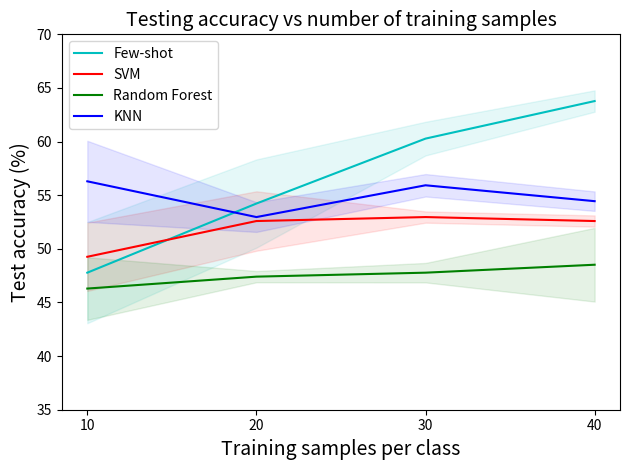
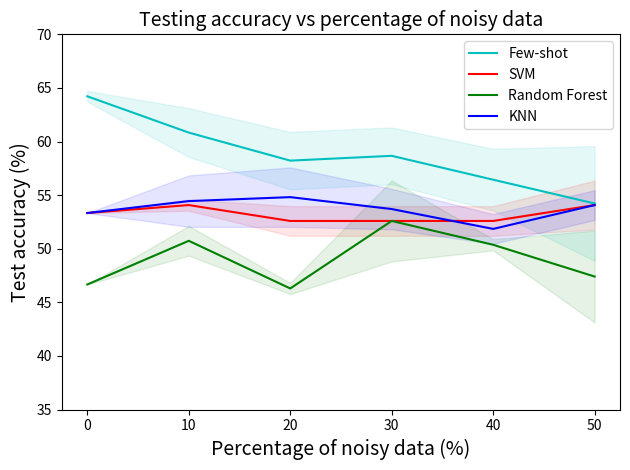

The script that saved these images, in order:
# Values are manually added from the evaulation of many experiemtns

import numpy as np
import matplotlib.pyplot as plt

train_size = [40, 30, 20, 10]

# Train size average accuracies and standard deviations
mean_acc_fs = np.array([0.63778, 0.602775, 0.54224, 0.47778]) 
mean_acc_svm = np.array([0.52592593, 0.52962963, 0.52592593, 0.49259259])
mean_acc_rf = np.array([0.48518519, 0.47777778, 0.47407407, 0.46296296])
mean_acc_knn = np.array([0.54444444, 0.55925926, 0.52962963, 0.56296296])
std_acc_fs = np.array([0.009961777, 0.015697771, 0.041129588, 0.047128675])
std_acc_svm = np.array([0.00523783, 0.00523783, 0.02771598, 0.03186046])
std_acc_rf = np.array([0.03434674, 0.00907218, 0.00523783, 0.02916299])
std_acc_knn = np.array([0.00907218, 0.01047566, 0.01385799, 0.03777051])

t = np.array(train_size) # X ticks
# std_acc = np.array([0, 0, 0, 0])

legend = ['Few-shot', 'SVM', 'Random Forest', 'KNN']

# Std Dev Plot
fig, ax = plt.subplots()
ax.plot(t,mean_acc_fs*100, color="c",label="label")
ax.plot(t,mean_acc_svm*100, color="r",label="label")
ax.plot(t,mean_acc_rf*100, color="g",label="label")
ax.plot(t,mean_acc_knn*100, color="b",label="label")

ax.fill_between(t, (mean_acc_fs-std_acc_fs)*100, (mean_acc_fs+std_acc_fs)*100, color='c', alpha=.1)
ax.fill_between(t, (mean_acc_svm-std_acc_svm)*100, (mean_acc_svm+std_acc_svm)*100, color='r', alpha=.1)
ax.fill_between(t, (mean_acc_rf-std_acc_rf)*100, (mean_acc_rf+std_acc_rf)*100, color='g', alpha=.1)
ax.fill_between(t, (mean_acc_knn-std_acc_knn)*100, (mean_acc_knn+std_acc_knn)*100, color='b', alpha=.1)

plt.title("Testing accuracy vs number of training samples",fontsize=14)
plt.xlabel("Training samples per class",fontsize=14)
plt.ylabel("Test accuracy (%)",fontsize=14)
plt.yticks(([35, 40, 45, 50, 55, 60, 65, 70]))
plt.xticks(t)
plt.legend(legend)
plt.tight_layout()
plt.savefig("results_plot_trainsz_all.jpg")


# Noise average accuracies and standard deviations
mean_acc_fs = np.array([0.6422, 0.60835, 0.5822, 0.58668, 0.5644, 0.54222]) 
mean_acc_svm = np.array([0.53333333, 0.54074074, 0.52592593, 0.52592593, 0.52592593, 0.54074074])
mean_acc_rf = np.array([0.46666667, 0.50740741, 0.46296296, 0.52592593, 0.5037037,  0.47407407])
mean_acc_knn = np.array([0.53333333, 0.54444444, 0.54814815, 0.53703704, 0.51851852, 0.54074074])
std_acc_fs = np.array([0.004986682, 0.022787277, 0.026771814, 0.026500887, 0.028776084, 0.053513475])
std_acc_svm = np.array([0., 0.00523783, 0.01385799, 0.01385799, 0.01385799, 0.02283116])
std_acc_rf = np.array([5.55111512e-17, 1.38579903e-02, 5.23782801e-03, 3.77705149e-02, 5.23782801e-03, 4.28734700e-02])
std_acc_knn = np.array([0., 0.02400274, 0.02771598, 0.01888526, 0.01385799, 0.01385799])

# Percent noisy data
t = np.array([0, 10, 20, 30, 40, 50])

# Std Dev Plot
fig, ax = plt.subplots()
ax.plot(t,mean_acc_fs*100, color="c",label="label")
ax.plot(t,mean_acc_svm*100, color="r",label="label")
ax.plot(t,mean_acc_rf*100, color="g",label="label")
ax.plot(t,mean_acc_knn*100, color="b",label="label")

ax.fill_between(t, (mean_acc_fs-std_acc_fs)*100, (mean_acc_fs+std_acc_fs)*100, color='c', alpha=.1)
ax.fill_between(t, (mean_acc_svm-std_acc_svm)*100, (mean_acc_svm+std_acc_svm)*100, color='r', alpha=.1)
ax.fill_between(t, (mean_acc_rf-std_acc_rf)*100, (mean_acc_rf+std_acc_rf)*100, color='g', alpha=.1)
ax.fill_between(t, (mean_acc_knn-std_acc_knn)*100, (mean_acc_knn+std_acc_knn)*100, color='b', alpha=.1)

plt.title("Testing accuracy vs percentage of noisy data",fontsize=14)
plt.xlabel("Training samples per class",fontsize=14)
plt.xlabel("Percentage of noisy data (%)",fontsize=14)
plt.ylabel("Test accuracy (%)",fontsize=14)
plt.yticks([35, 40, 45, 50, 55, 60, 65, 70])
plt.xticks(t)
plt.legend(legend)
plt.tight_layout()
plt.savefig("results_plot_noise_all.jpg")